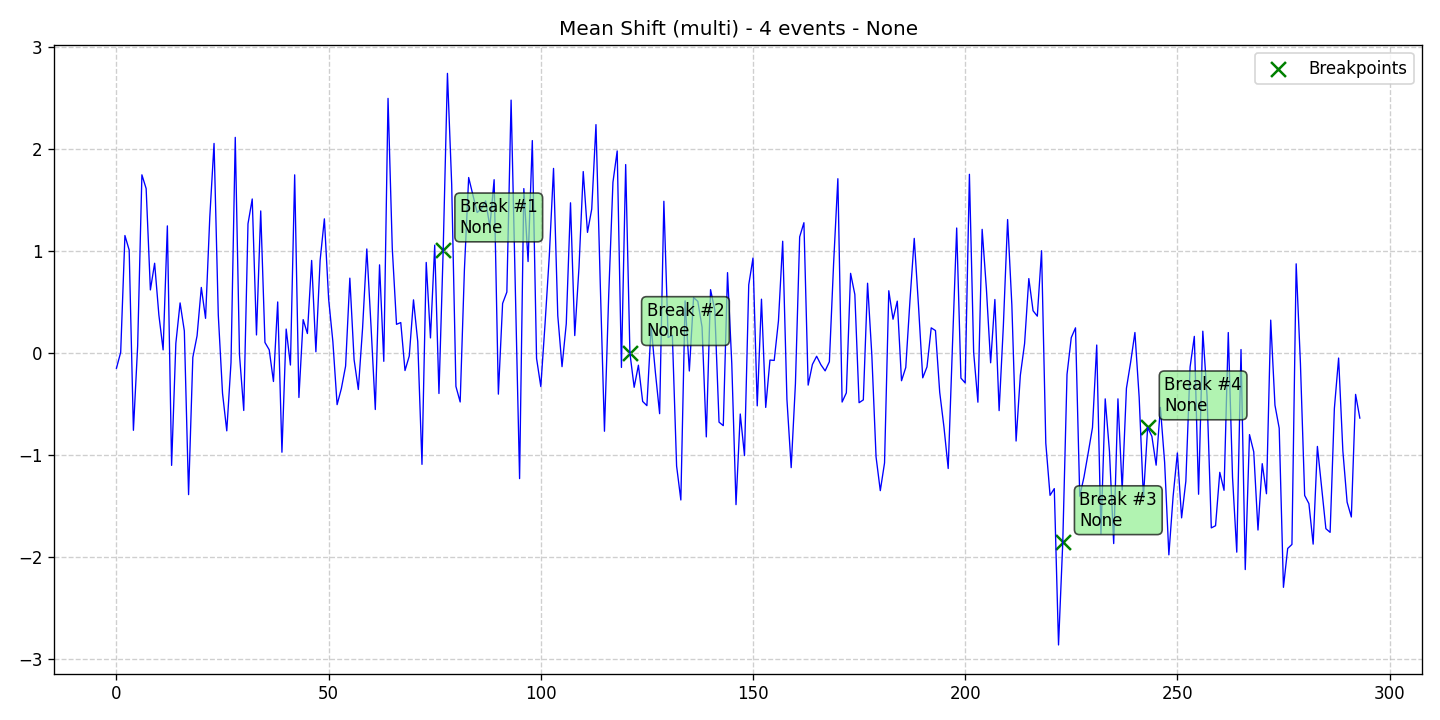

The table this chart was drawn from, first rows:
data, stationary, det_lin_up, det_lin_down, det_quad, det_cubic, det_exp, det_damped, stoc_trend, volatility, single_seas, multiple_seas, point_anom_single, point_anom_multi, collect_anom, context_anom, mean_shift, var_shift, trend_shift, date, is_break, is_anomaly, is_multi, location_beginning
-0.1479, 0, 0, 0, 0, 0, 0, 0, 0, 0, 0, 0, 0, 0, 0, 0, 1, 0, 0, 2020-01-01, 0, 0, 1, 0
0.008308, 0, 0, 0, 0, 0, 0, 0, 0, 0, 0, 0, 0, 0, 0, 0, 1, 0, 0, 2020-01-02, 0, 0, 1, 0
1.154, 0, 0, 0, 0, 0, 0, 0, 0, 0, 0, 0, 0, 0, 0, 0, 1, 0, 0, 2020-01-03, 0, 0, 1, 0
1.012, 0, 0, 0, 0, 0, 0, 0, 0, 0, 0, 0, 0, 0, 0, 0, 1, 0, 0, 2020-01-04, 0, 0, 1, 0
-0.7565, 0, 0, 0, 0, 0, 0, 0, 0, 0, 0, 0, 0, 0, 0, 0, 1, 0, 0, 2020-01-05, 0, 0, 1, 0
0.07148, 0, 0, 0, 0, 0, 0, 0, 0, 0, 0, 0, 0, 0, 0, 0, 1, 0, 0, 2020-01-06, 0, 0, 1, 0
1.749, 0, 0, 0, 0, 0, 0, 0, 0, 0, 0, 0, 0, 0, 0, 0, 1, 0, 0, 2020-01-07, 0, 0, 1, 0
1.615, 0, 0, 0, 0, 0, 0, 0, 0, 0, 0, 0, 0, 0, 0, 0, 1, 0, 0, 2020-01-08, 0, 0, 1, 0
0.6204, 0, 0, 0, 0, 0, 0, 0, 0, 0, 0, 0, 0, 0, 0, 0, 1, 0, 0, 2020-01-09, 0, 0, 1, 0
0.8821, 0, 0, 0, 0, 0, 0, 0, 0, 0, 0, 0, 0, 0, 0, 0, 1, 0, 0, 2020-01-10, 0, 0, 1, 0
0.3746, 0, 0, 0, 0, 0, 0, 0, 0, 0, 0, 0, 0, 0, 0, 0, 1, 0, 0, 2020-01-11, 0, 0, 1, 0
0.03239, 0, 0, 0, 0, 0, 0, 0, 0, 0, 0, 0, 0, 0, 0, 0, 1, 0, 0, 2020-01-12, 0, 0, 1, 0
1.248, 0, 0, 0, 0, 0, 0, 0, 0, 0, 0, 0, 0, 0, 0, 0, 1, 0, 0, 2020-01-13, 0, 0, 1, 0
-1.1, 0, 0, 0, 0, 0, 0, 0, 0, 0, 0, 0, 0, 0, 0, 0, 1, 0, 0, 2020-01-14, 0, 0, 1, 0
0.09671, 0, 0, 0, 0, 0, 0, 0, 0, 0, 0, 0, 0, 0, 0, 0, 1, 0, 0, 2020-01-15, 0, 0, 1, 0
0.493, 0, 0, 0, 0, 0, 0, 0, 0, 0, 0, 0, 0, 0, 0, 0, 1, 0, 0, 2020-01-16, 0, 0, 1, 0
0.2183, 0, 0, 0, 0, 0, 0, 0, 0, 0, 0, 0, 0, 0, 0, 0, 1, 0, 0, 2020-01-17, 0, 0, 1, 0
-1.387, 0, 0, 0, 0, 0, 0, 0, 0, 0, 0, 0, 0, 0, 0, 0, 1, 0, 0, 2020-01-18, 0, 0, 1, 0
-0.04123, 0, 0, 0, 0, 0, 0, 0, 0, 0, 0, 0, 0, 0, 0, 0, 1, 0, 0, 2020-01-19, 0, 0, 1, 0
0.1704, 0, 0, 0, 0, 0, 0, 0, 0, 0, 0, 0, 0, 0, 0, 0, 1, 0, 0, 2020-01-20, 0, 0, 1, 0
0.6448, 0, 0, 0, 0, 0, 0, 0, 0, 0, 0, 0, 0, 0, 0, 0, 1, 0, 0, 2020-01-21, 0, 0, 1, 0
0.3416, 0, 0, 0, 0, 0, 0, 0, 0, 0, 0, 0, 0, 0, 0, 0, 1, 0, 0, 2020-01-22, 0, 0, 1, 0
1.336, 0, 0, 0, 0, 0, 0, 0, 0, 0, 0, 0, 0, 0, 0, 0, 1, 0, 0, 2020-01-23, 0, 0, 1, 0
2.057, 0, 0, 0, 0, 0, 0, 0, 0, 0, 0, 0, 0, 0, 0, 0, 1, 0, 0, 2020-01-24, 0, 0, 1, 0
0.3752, 0, 0, 0, 0, 0, 0, 0, 0, 0, 0, 0, 0, 0, 0, 0, 1, 0, 0, 2020-01-25, 0, 0, 1, 0
-0.3938, 0, 0, 0, 0, 0, 0, 0, 0, 0, 0, 0, 0, 0, 0, 0, 1, 0, 0, 2020-01-26, 0, 0, 1, 0
-0.7618, 0, 0, 0, 0, 0, 0, 0, 0, 0, 0, 0, 0, 0, 0, 0, 1, 0, 0, 2020-01-27, 0, 0, 1, 0
-0.0906, 0, 0, 0, 0, 0, 0, 0, 0, 0, 0, 0, 0, 0, 0, 0, 1, 0, 0, 2020-01-28, 0, 0, 1, 0
2.117, 0, 0, 0, 0, 0, 0, 0, 0, 0, 0, 0, 0, 0, 0, 0, 1, 0, 0, 2020-01-29, 0, 0, 1, 0
-0.01762, 0, 0, 0, 0, 0, 0, 0, 0, 0, 0, 0, 0, 0, 0, 0, 1, 0, 0, 2020-01-30, 0, 0, 1, 0
-0.5618, 0, 0, 0, 0, 0, 0, 0, 0, 0, 0, 0, 0, 0, 0, 0, 1, 0, 0, 2020-01-31, 0, 0, 1, 0
1.269, 0, 0, 0, 0, 0, 0, 0, 0, 0, 0, 0, 0, 0, 0, 0, 1, 0, 0, 2020-02-01, 0, 0, 1, 0
1.512, 0, 0, 0, 0, 0, 0, 0, 0, 0, 0, 0, 0, 0, 0, 0, 1, 0, 0, 2020-02-02, 0, 0, 1, 0
0.1788, 0, 0, 0, 0, 0, 0, 0, 0, 0, 0, 0, 0, 0, 0, 0, 1, 0, 0, 2020-02-03, 0, 0, 1, 0
1.395, 0, 0, 0, 0, 0, 0, 0, 0, 0, 0, 0, 0, 0, 0, 0, 1, 0, 0, 2020-02-04, 0, 0, 1, 0
0.1048, 0, 0, 0, 0, 0, 0, 0, 0, 0, 0, 0, 0, 0, 0, 0, 1, 0, 0, 2020-02-05, 0, 0, 1, 0
0.03325, 0, 0, 0, 0, 0, 0, 0, 0, 0, 0, 0, 0, 0, 0, 0, 1, 0, 0, 2020-02-06, 0, 0, 1, 0
-0.2776, 0, 0, 0, 0, 0, 0, 0, 0, 0, 0, 0, 0, 0, 0, 0, 1, 0, 0, 2020-02-07, 0, 0, 1, 0
0.5025, 0, 0, 0, 0, 0, 0, 0, 0, 0, 0, 0, 0, 0, 0, 0, 1, 0, 0, 2020-02-08, 0, 0, 1, 0
-0.9715, 0, 0, 0, 0, 0, 0, 0, 0, 0, 0, 0, 0, 0, 0, 0, 1, 0, 0, 2020-02-09, 0, 0, 1, 0
0.2364, 0, 0, 0, 0, 0, 0, 0, 0, 0, 0, 0, 0, 0, 0, 0, 1, 0, 0, 2020-02-10, 0, 0, 1, 0
-0.1163, 0, 0, 0, 0, 0, 0, 0, 0, 0, 0, 0, 0, 0, 0, 0, 1, 0, 0, 2020-02-11, 0, 0, 1, 0
1.749, 0, 0, 0, 0, 0, 0, 0, 0, 0, 0, 0, 0, 0, 0, 0, 1, 0, 0, 2020-02-12, 0, 0, 1, 0
-0.4346, 0, 0, 0, 0, 0, 0, 0, 0, 0, 0, 0, 0, 0, 0, 0, 1, 0, 0, 2020-02-13, 0, 0, 1, 0
0.3292, 0, 0, 0, 0, 0, 0, 0, 0, 0, 0, 0, 0, 0, 0, 0, 1, 0, 0, 2020-02-14, 0, 0, 1, 0
0.1928, 0, 0, 0, 0, 0, 0, 0, 0, 0, 0, 0, 0, 0, 0, 0, 1, 0, 0, 2020-02-15, 0, 0, 1, 0
0.9094, 0, 0, 0, 0, 0, 0, 0, 0, 0, 0, 0, 0, 0, 0, 0, 1, 0, 0, 2020-02-16, 0, 0, 1, 0
0.01385, 0, 0, 0, 0, 0, 0, 0, 0, 0, 0, 0, 0, 0, 0, 0, 1, 0, 0, 2020-02-17, 0, 0, 1, 0
0.9122, 0, 0, 0, 0, 0, 0, 0, 0, 0, 0, 0, 0, 0, 0, 0, 1, 0, 0, 2020-02-18, 0, 0, 1, 0
1.318, 0, 0, 0, 0, 0, 0, 0, 0, 0, 0, 0, 0, 0, 0, 0, 1, 0, 0, 2020-02-19, 0, 0, 1, 0
0.5333, 0, 0, 0, 0, 0, 0, 0, 0, 0, 0, 0, 0, 0, 0, 0, 1, 0, 0, 2020-02-20, 0, 0, 1, 0
0.1137, 0, 0, 0, 0, 0, 0, 0, 0, 0, 0, 0, 0, 0, 0, 0, 1, 0, 0, 2020-02-21, 0, 0, 1, 0
-0.5049, 0, 0, 0, 0, 0, 0, 0, 0, 0, 0, 0, 0, 0, 0, 0, 1, 0, 0, 2020-02-22, 0, 0, 1, 0
-0.3475, 0, 0, 0, 0, 0, 0, 0, 0, 0, 0, 0, 0, 0, 0, 0, 1, 0, 0, 2020-02-23, 0, 0, 1, 0
-0.1265, 0, 0, 0, 0, 0, 0, 0, 0, 0, 0, 0, 0, 0, 0, 0, 1, 0, 0, 2020-02-24, 0, 0, 1, 0
0.7358, 0, 0, 0, 0, 0, 0, 0, 0, 0, 0, 0, 0, 0, 0, 0, 1, 0, 0, 2020-02-25, 0, 0, 1, 0
-0.06291, 0, 0, 0, 0, 0, 0, 0, 0, 0, 0, 0, 0, 0, 0, 0, 1, 0, 0, 2020-02-26, 0, 0, 1, 0
-0.3559, 0, 0, 0, 0, 0, 0, 0, 0, 0, 0, 0, 0, 0, 0, 0, 1, 0, 0, 2020-02-27, 0, 0, 1, 0
0.2441, 0, 0, 0, 0, 0, 0, 0, 0, 0, 0, 0, 0, 0, 0, 0, 1, 0, 0, 2020-02-28, 0, 0, 1, 0
1.022, 0, 0, 0, 0, 0, 0, 0, 0, 0, 0, 0, 0, 0, 0, 0, 1, 0, 0, 2020-02-29, 0, 0, 1, 0
... 234 more rows
